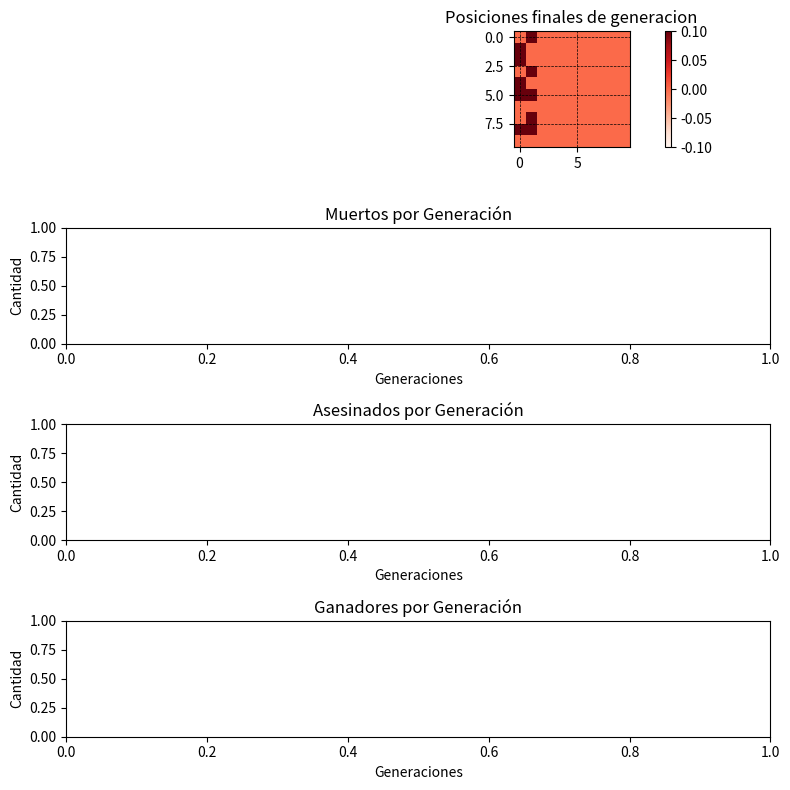

Recreate this plot in Python.
import random
import numpy as np
import matplotlib.pyplot as plt
from matplotlib import animation

seed = 19680801 
np.random.seed(seed)
print("semilla:", seed)
NPob = 10
NCicles = 10
Poblacion = []
nGen = 10
npasos = 50
Asesinatos = 0
Map_x = 10
Map_y = 10
Map = np.full((Map_x, Map_y), False)

class individuo:
    def __init__(self,genes=[],position=[0,0]) -> None:
        self.genes = genes
        self.pasos = 0
        self.is_live = True
        self.position = self.ini_position()
    
        # self asesino (true o false)

        # [n, s, e, o, ne, no, se, so, asesino]
        # [1, 1, 0, 1, 0 , 1,   0,  1,     0  ]
        #self.gen()
    
        if len(self.genes) == 0:
            self.generar_genes()
        else:
            self.mutar()
    
    def ini_position(self):
            Pos_x = np.random.randint(0, Map_x-1)
            Pos_y = np.random.randint(0, 2)
            if not Map[Pos_x, Pos_y] :
                self.position = [Pos_x, Pos_y]
                Map[Pos_x, Pos_y] = True
                return ([Pos_x, Pos_y])
            else: 
               return self.ini_position()
    # [redacted]
    def generar_genes(self):
        #generear los genes de el individuo
        self.genes = [np.random.randint(0,2) for _ in range(9)]
        
    
    # [redacted]
    def mutar(self):
        # puedes cambiar los gene segun 
        prob_mutacion = 0.1  
        
        if np.random.uniform() <= prob_mutacion:
            index = np.random.randint(9)
            self.genes[index] = np.random.uniform()
            self.genes = self.normalizar(self.genes)

    
    def normalizar(vec):
        normalizado = []
        x = sum(vec)
        for i in vec:
            normalizado.append(i/x)
        return normalizado

    # [redacted]
    def move(self):
        mov = np.random.randint(len(self.genes)-1)# 8,1 OCHOYUNO
        if self.genes[mov] == 1 :
            self.position=posicionar(mov , self.position.copy(), self.genes[8])


# [redacted]
def cruce(c1, c2):
    # Dividir c1 y c2 en dos partes
    long_gen = len(c1.genes)
    p_cruce = long_gen // 2
    
    c1_1 = c1.genes[:p_cruce]
    c1_2 = c1.genes[p_cruce:]
    
    c2_1 = c2.genes[:p_cruce]
    c2_2 = c2.genes[p_cruce:]
    
    # Cruce 
    ch_1 = c1_1 + c2_2
    ch_2 = c2_1 + c1_2
    
    # Crear nuevos individuos
    ch_1 = individuo(genes=ch_1)
    ch_2 = individuo(genes=ch_2)
    
    return ch_1, ch_2

# [redacted]
def fitness():
    #Se ordena de Menor a mayor segun los pasos que dan 
    Poblacion.sort(key=lambda sujeto: sujeto.pasos)

def probabilidades(individuos):
    p = 0.3
    for i, individuo in enumerate(individuos):
        probabilidad = p * (1 - p) ** i
        individuo.seleccion = probabilidad

def seleccion(poblacion):
    poblacion.sort(key=lambda sujeto: sujeto.pasos)
    
    probabilidades(poblacion)
    
    sel = []
    while len(sel) < 2:
        for individuo in poblacion:
            if random.random() < individuo.seleccion:
                sel.append(individuo)
            if len(sel) == 2:
                break
            
    c1, c2 = sel[0], sel[1]
    return c1, c2

# [redacted]
def rellenar_Poblacion(): 
    dif = -NPob - len(Poblacion) 
    if dif > 0 :
        for i in range(dif):
            Poblacion.append(individuo)

# [redacted]
def init_Poblacion():
    global Poblacion
    for x in range(NPob):
        i = individuo()
        Poblacion.append(i)
        Map[i.position[0]][i.position[1]] = True
    

def colision(pos):
    index_indi = 0
    for a in Poblacion:
        if a.position[0] == pos[0] and a.position[1] == pos[1]:
            return True , index_indi  
        index_indi +=1                          
    return False ,index_indi

# [redacted]
"""Map = [[0,X,0,0],
          [0,0,0,0],
          [0,0,0,0],
          [0,0,0,0]]
"""

def posicionar(posm,posicion,a):
    global Asesinatos
    ori = posicion.copy()
        # [n, s, e, o, ne, no, se, so, asesino]
    if posm == 0 :
        #n
        posicion[0]-=1
    elif posm == 1:
        #s
        posicion[0]+=1
    elif posm == 2:
        #e
        posicion[1]+=1   
    elif posm == 3:
        #o
        posicion[1]-=1
    elif posm == 4:
        #ne
        posicion[1]+=1 ; posicion[0]-=1
    elif posm == 5:
        #no
        posicion[0]-=1 ; posicion[1]-=1
    elif posm == 6:
        #se
        posicion[0]+=1 ; posicion[1]+=1
    elif posm == 7:
        #so
        posicion[0]+=1 ; posicion[1]-=1; 
    if posicion[0]>=0 and posicion[1]>=0 and posicion[0]<Map_x and posicion[1] < Map_y:
        colisiono , indexcol = colision(posicion)
        if colisiono:
            if a == 1:
                Map[Poblacion[indexcol].position[0],Poblacion[indexcol].position[1]] = False
                Poblacion.pop(indexcol)
                Asesinatos +=1
                return posicion
            else:
                return ori
        else :
            return posicion
    else: 
        return ori

gen = 0
pasos = 0

# Función de inicialización para la animación
def init():
    print("generacion 0")
    im.set_data(Map)
    return [im]

# Función de animación que se ejecutará en cada cuadro
def animate(i):
    global pasos, npasos,gen
    if pasos == npasos:
        Map.fill(False)
        gen += 1 
        pasos = 0
        print("Asesinatos : ",Asesinatos)
        print("generacion N°",gen)
    else:
        for indi in Poblacion :
            Map[indi.position[0],indi.position[1]] = False
            indi.move()
            Map[indi.position[0],indi.position[1]] = True

    im.set_data(Map)
    pasos += 1
    return [im]

fig, (ax1, ax2, ax3, ax4) = plt.subplots(4, 1, figsize=(8, 8))  
plt.subplots_adjust(wspace=0.5)

im = ax1.imshow(Map, cmap='Reds', interpolation='nearest')
plt.colorbar(im, ax=ax1)
ax1.set_title('Posiciones finales de generacion')
ax1.axis('on')
init_Poblacion()
ax1.grid(color = 'black', linestyle = '--', linewidth = 0.5)
ani = animation.FuncAnimation(fig, animate, frames=nGen * npasos, init_func=init, blit=True)

#ax2.plot(gen, [:nGen], color='red', label='Muertos')
ax2.set_xlabel('Generaciones')
ax2.set_ylabel('Cantidad')
ax2.set_title('Muertos por Generación')

#ax3.plot(gen, [:nGen], color='blue', label='Asesinados')
ax3.set_xlabel('Generaciones')
ax3.set_ylabel('Cantidad')
ax3.set_title('Asesinados por Generación')

#ax4.plot(gen, [:nGen], color='green', label='Ganadores')
ax4.set_xlabel('Generaciones')
ax4.set_ylabel('Cantidad')
ax4.set_title('Ganadores por Generación')

plt.tight_layout()
plt.show()

